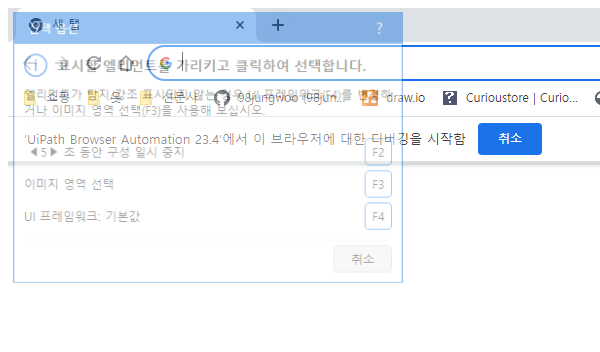
Workflow: Element Exists

Step 1: Attach Browser 'chrome.exe  새 탭' in window '새 탭' (chrome.exe)

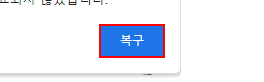
Step 2: find the push button '복구' in window '페이지를 복원하시겠습니까?' (chrome.exe)

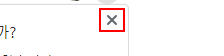
Step 3 [then]: click on the push button '닫기' in window '페이지를 복원하시겠습니까?' (chrome.exe)